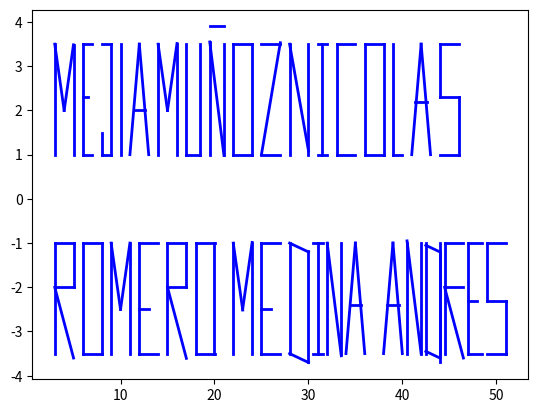

Reproduce this figure in Python.
import numpy as np
import matplotlib.pyplot as plt

y = np.arange(1, 3.51, 0.01)
x = 0 * y + 3
plt.plot(x, y, 'b', linewidth=2)

x1 = np.arange(3, 4.01, 0.01)
y1 = -1.5 * x1 + 8
plt.plot(x1, y1, 'b', linewidth=2)

x2 = np.arange(4, 5, 0.01)
y2 = 1.5 * x2 - 4
plt.plot(x2, y2, 'b', linewidth=2)

y3 = np.arange(1, 3.5, 0.01)
x3 = 0 * y3 + 5
plt.plot(x3, y3, 'b', linewidth=2)

y4 = np.arange(1, 3.51, 0.01)
x4 = 0 * y4 + 6
plt.plot(x4, y4, 'b', linewidth=2)

x5 = np.arange(6, 7.01, 0.01)
y5 = 0 * x5 + 3.5
plt.plot(x5, y5, 'b', linewidth=2)

x6 = np.arange(6, 6.51, 0.01)
y6 = 0 * x6 + 2.3
plt.plot(x6, y6, 'b', linewidth=2)

x7 = np.arange(6, 7.01, 0.01)
y7 = 0 * x7 + 1
plt.plot(x7, y7, 'b', linewidth=2)

x8 = np.arange(8, 9.01, 0.01)
y8 = 0 * x8 + 3.5
plt.plot(x8, y8, 'b', linewidth=2)

x9 = np.arange(8, 9.01, 0.01)
y9 = 0 * x9 + 1
plt.plot(x9, y9, 'b', linewidth=2)

y10 = np.arange(1, 1.51, 0.01)
x10 = 0 * y10 + 8
plt.plot(x10, y10, 'b', linewidth=2)

y11 = np.arange(1, 3.51, 0.01)
x11 = 0 * y11 + 9
plt.plot(x11, y11, 'b', linewidth=2)

y12 = np.arange(1, 3.51, 0.01)
x12 = 0 * y12 + 10
plt.plot(x12, y12, 'b', linewidth=2)

x13 = np.arange(11, 12.01, 0.01)
y13 = 2.5 * x13 - 26.5
plt.plot(x13, y13, 'b', linewidth=2)

x14 = np.arange(12, 13.01, 0.01)
y14 = -2.5 * x14 + 33.5
plt.plot(x14, y14, 'b', linewidth=2)

x15 = np.arange(11.4, 12.61, 0.01)
y15 = 0 * x15 + 2
plt.plot(x15, y15, 'b', linewidth=2)

y16 = np.arange(1, 3.51, 0.01)
x16 = 0 * y16 + 14
plt.plot(x16, y16, 'b', linewidth=2)

y17 = np.arange(1, 3.51, 0.01)
x17 = 0 * y17 + 16
plt.plot(x17, y17, 'b', linewidth=2)

x18 = np.arange(14, 15.01, 0.01)
y18 = -1.5 * x18 + 24.5
plt.plot(x18, y18, 'b', linewidth=2)

x19 = np.arange(15, 16.01, 0.01)
y19 = 1.5 * x19 - 20.5
plt.plot(x19, y19, 'b', linewidth=2)

y20 = np.arange(1, 3.51, 0.01)
x20 = 0 * y20 + 17
plt.plot(x20, y20, 'b', linewidth=2)

y21 = np.arange(1, 3.51, 0.01)
x21 = 0 * y21 + 18.5
plt.plot(x21, y21, 'b', linewidth=2)

x22 = np.arange(17, 18.51, 0.01)
y22 = 0 * x22 + 1
plt.plot(x22, y22, 'b', linewidth=2)

y23 = np.arange(1, 3.55, 0.01)
x23 = 0 * y23 + 19.5
plt.plot(x23, y23, 'b', linewidth=2)

y24 = np.arange(1, 3.51, 0.01)
x24 = 0 * y24 + 21
plt.plot(x24, y24, 'b', linewidth=2)

x25 = np.arange(19.5, 21.01, 0.01)
y25 = -1.7 * x25 + 36.7
plt.plot(x25, y25, 'b', linewidth=2)

x26 = np.arange(19.5, 21.01, 0.01)
y26 = 0 * x26 + 3.9
plt.plot(x26, y26, 'b', linewidth=2)

x27 = np.arange(22, 24.01, 0.01)
y27 = 0 * x27 + 3.5
plt.plot(x27, y27, 'b', linewidth=2)

x28 = np.arange(22, 24.01, 0.01)
y28 = 0 * x28 + 1
plt.plot(x28, y28, 'b', linewidth=2)

x29 = np.arange(25, 27.01, 0.01)
y29 = 0 * x29 + 3.5
plt.plot(x29, y29, 'b', linewidth=2)

x30 = np.arange(25, 27.01, 0.01)
y30 = 0 * x30 + 1
plt.plot(x30, y30, 'b', linewidth=2)

y31 = np.arange(1, 3.51, 0.01)
x31 = 0 * y31 + 22
plt.plot(x31, y31, 'b', linewidth=2)

y32 = np.arange(1, 3.51, 0.01)
x32 = 0 * y32 + 24
plt.plot(x32, y32, 'b', linewidth=2)

x33 = np.arange(25, 27.01, 0.01)
y33 = 1.26 * x33 - 30.5
plt.plot(x33, y33, 'b', linewidth=2)

y34 = np.arange(-3.5, -0.99, 0.01)
x34 = 0 * y34 + 3
plt.plot(x34, y34, 'b', linewidth=2)

y35 = np.arange(-2, -0.99, 0.01)
x35 = 0 * y35 + 5
plt.plot(x35, y35, 'b', linewidth=2)

y36 = np.arange(-3.5, -0.99, 0.01)
x36 = 0 * y36 + 6
plt.plot(x36, y36, 'b', linewidth=2)

y37 = np.arange(-3.5, -0.99, 0.01)
x37 = 0 * y37 + 8
plt.plot(x37, y37, 'b', linewidth=2)

y38 = np.arange(-3.5, -0.99, 0.01)
x38 = 0 * y38 + 9
plt.plot(x38, y38, 'b', linewidth=2)

y39 = np.arange(-3.5, -0.99, 0.01)
x39 = 0 * y39 + 11
plt.plot(x39, y39, 'b', linewidth=2)

y40 = np.arange(-3.5, -0.99, 0.01)
x40 = 0 * y40 + 12
plt.plot(x40, y40, 'b', linewidth=2)

y41 = np.arange(-3.5, -0.99, 0.01)
x41 = 0 * y41 + 15
plt.plot(x41, y41, 'b', linewidth=2)

y42 = np.arange(-3.5, -0.99, 0.01)
x42 = 0 * y42 + 18
plt.plot(x42, y42, 'b', linewidth=2)

y43 = np.arange(-3.5, -0.99, 0.01)
x43 = 0 * y43 + 20
plt.plot(x43, y43, 'b', linewidth=2)

y44 = np.arange(-3.5, -0.99, 0.01)
x44 = 0 * y44 + 22
plt.plot(x44, y44, 'b', linewidth=2)

y45 = np.arange(-3.5, -0.99, 0.01)
x45 = 0 * y45 + 24
plt.plot(x45, y45, 'b', linewidth=2)

y46 = np.arange(-3.5, -0.99, 0.01)
x46 = 0 * y46 + 25
plt.plot(x46, y46, 'b', linewidth=2)

y47 = np.arange(-3.5, -0.99, 0.01)
x47 = 0 * y47 + 28
plt.plot(x47, y47, 'b', linewidth=2)

y48 = np.arange(-3.7, -1.19, 0.01)
x48 = 0 * y48 + 30
plt.plot(x48, y48, 'b', linewidth=2)

y49 = np.arange(-3.5, -0.99, 0.01)
x49 = 0 * y49 + 31
plt.plot(x49, y49, 'b', linewidth=2)

y50 = np.arange(-3.5, -0.99, 0.01)
x50 = 0 * y50 + 32
plt.plot(x50, y50, 'b', linewidth=2)

y51 = np.arange(-3.5, -0.99, 0.01)
x51 = 0 * y51 + 33.5
plt.plot(x51, y51, 'b', linewidth=2)

x52 = np.arange(3, 5.01, 0.01)
y52 = 0 * x52 - 1
plt.plot(x52, y52, 'b', linewidth=2)

x53 = np.arange(3, 5.01, 0.01)
y53 = 0 * x53 - 2
plt.plot(x53, y53, 'b', linewidth=2)

x54 = np.arange(3, 5.01, 0.01)
y54 = -0.8 * x54 + 0.4
plt.plot(x54, y54, 'b', linewidth=2)

x55 = np.arange(6, 8.01, 0.01)
y55 = 0 * x55 - 1
plt.plot(x55, y55, 'b', linewidth=2)

x56 = np.arange(6, 8.01, 0.01)
y56 = 0 * x56 - 3.5
plt.plot(x56, y56, 'b', linewidth=2)

x57 = np.arange(9, 10.01, 0.01)
y57 = -1.5 * x57 + 12.5
plt.plot(x57, y57, 'b', linewidth=2)

x58 = np.arange(10, 11.01, 0.01)
y58 = 1.5 * x58 - 17.5
plt.plot(x58, y58, 'b', linewidth=2)

x59 = np.arange(12, 14.01, 0.01)
y59 = 0 * x59 - 1
plt.plot(x59, y59, 'b', linewidth=2)

x60 = np.arange(12, 14.01, 0.01)
y60 = 0 * x60 - 3.5
plt.plot(x60, y60, 'b', linewidth=2)

x61 = np.arange(12, 13.01, 0.01)
y61 = 0 * x61 - 2.5
plt.plot(x61, y61, 'b', linewidth=2)

x62 = np.arange(15, 17.01, 0.01)
y62 = 0 * x62 - 1
plt.plot(x62, y62, 'b', linewidth=2)

x63 = np.arange(15, 17.01, 0.01)
y63 = 0 * x63 - 2
plt.plot(x63, y63, 'b', linewidth=2)

x64 = np.arange(15, 17.01, 0.01)
y64 = -0.8 * x64 + 10
plt.plot(x64, y64, 'b', linewidth=2)

y65 = np.arange(-2, -0.99, 0.01)
x65 = 0 * y65 + 17
plt.plot(x65, y65, 'b', linewidth=2)

x66 = np.arange(18, 20.01, 0.01)
y66 = 0 * x66 - 1
plt.plot(x66, y66, 'b', linewidth=2)

x67 = np.arange(18, 20.01, 0.01)
y67 = 0 * x67 - 3.5
plt.plot(x67, y67, 'b', linewidth=2)

x68 = np.arange(22, 23.01, 0.01)
y68 = -1.5 * x68 + 32
plt.plot(x68, y68, 'b', linewidth=2)

x69 = np.arange(23, 24.01, 0.01)
y69 = 1.5 * x69 - 37
plt.plot(x69, y69, 'b', linewidth=2)

x70 = np.arange(25, 27.01, 0.01)
y70 = 0 * x70 - 1
plt.plot(x70, y70, 'b', linewidth=2)

x71 = np.arange(25, 27.01, 0.01)
y71 = 0 * x71 - 3.5
plt.plot(x71, y71, 'b', linewidth=2)

x72 = np.arange(25, 26.01, 0.01)
y72 = 0 * x72 - 2.5
plt.plot(x72, y72, 'b', linewidth=2)

x73 = np.arange(28, 30.01, 0.01)
y73 = -0.1 * x73 + 1.8
plt.plot(x73, y73, 'b', linewidth=2)

x74 = np.arange(28, 30.01, 0.01)
y74 = -0.1 * x74 - 0.7
plt.plot(x74, y74, 'b', linewidth=2)

x75 = np.arange(30.5, 31.51, 0.01)
y75 = 0 * x75 - 1
plt.plot(x75, y75, 'b', linewidth=2)

x76 = np.arange(30.5, 31.51, 0.01)
y76 = 0 * x76 - 3.5
plt.plot(x76, y76, 'b', linewidth=2)

x77 = np.arange(32, 33.51, 0.01)
y77 = -1.7 * x77 + 53.4
plt.plot(x77, y77, 'b', linewidth=2)

x78 = np.arange(34, 35.01, 0.01)
y78 = 2.5 * x78 - 88.5
plt.plot(x78, y78, 'b', linewidth=2)

x79 = np.arange(35, 36.01, 0.01)
y79 = -2.5 * x79 + 86.5
plt.plot(x79, y79, 'b', linewidth=2)

x80 = np.arange(34.43, 35.57, 0.01)
y80 = 0 * x80 - 2.4
plt.plot(x80, y80, 'b', linewidth=2)

y81 = np.arange(1, 3.51, 0.01)
x81 = 0 * y81 + 28
plt.plot(x81, y81, 'b', linewidth=2)

x82 = np.arange(28, 30.01, 0.01)
y82 = -1.2 * x82 + 37.1
plt.plot(x82, y82, 'b', linewidth=2)

y83 = np.arange(1, 3.51, 0.01)
x83 = 0 * y83 + 30
plt.plot(x83, y83, 'b', linewidth=2)

y84 = np.arange(1, 3.51, 0.01)
x84 = 0 * y84 + 31.5
plt.plot(x84, y84, 'b', linewidth=2)

x85 = np.arange(31, 32.01, 0.01)
y85 = 0 * x85 + 3.5
plt.plot(x85, y85, 'b', linewidth=2)

x86 = np.arange(31, 32.01, 0.01)
y86 = 0 * x86 + 1
plt.plot(x86, y86, 'b', linewidth=2)

x87 = np.arange(33, 35.01, 0.01)
y87 = 0 * x87 + 1
plt.plot(x87, y87, 'b', linewidth=2)

x88 = np.arange(33, 35.01, 0.01)
y88 = 0 * x88 + 3.5
plt.plot(x88, y88, 'b', linewidth=2)

y89 = np.arange(1, 3.51, 0.01)
x89 = 0 * y89 + 33
plt.plot(x89, y89, 'b', linewidth=2)

x90 = np.arange(36, 38.01, 0.01)
y90 = 0 * x90 + 3.5
plt.plot(x90, y90, 'b', linewidth=2)

x91 = np.arange(36, 38.01, 0.01)
y91 = 0 * x91 + 1
plt.plot(x91, y91, 'b', linewidth=2)

y92 = np.arange(1, 3.51, 0.01)
x92 = 0 * y92 + 36
plt.plot(x92, y92, 'b', linewidth=2)

y93 = np.arange(1, 3.51, 0.01)
x93 = 0 * y92 + 39
plt.plot(x93, y93, 'b', linewidth=2)

x94 = np.arange(39, 40.01, 0.01)
y94 = 0 * x94 + 1
plt.plot(x94, y94, 'b', linewidth=2)

x95 = np.arange(41, 42.01, 0.01)
y95 = 2.5 * x95 - 101.5
plt.plot(x95, y95, 'b', linewidth=2)

x96 = np.arange(42, 43.01, 0.01)
y96 = -2.5 * x96 + 108.5
plt.plot(x96, y96, 'b', linewidth=2)

y97 = np.arange(1, 3.51, 0.01)
x97 = 0 * y97 + 38
plt.plot(x97, y97, 'b', linewidth=2)

x98 = np.arange(41.4, 42.61, 0.01)
y98 = 0 * x98 + 2.2
plt.plot(x98, y98, 'b', linewidth=2)

x99 = np.arange(44, 46.01, 0.01)
y99 = 0 * x99 + 3.5
plt.plot(x99, y99, 'b', linewidth=2)

x100 = np.arange(44, 46.01, 0.01)
y100 = 0 * x100 + 1
plt.plot(x100, y100, 'b', linewidth=2)

x101 = np.arange(44, 46.01, 0.01)
y101 = 0 * x101 + 2.3
plt.plot(x101, y101, 'b', linewidth=2)

y102 = np.arange(2.3, 3.51, 0.01)
x102 = 0 * y102 + 44
plt.plot(x102, y102, 'b', linewidth=2)

y103 = np.arange(1, 2.31, 0.01)
x103 = 0 * y103 + 46
plt.plot(x103, y103, 'b', linewidth=2)

x104 = np.arange(38, 39.01, 0.01)
y104 = 2.5 * x104 - 98.5
plt.plot(x104, y104, 'b', linewidth=2)

x105 = np.arange(39, 40.01, 0.01)
y105 = -2.5 * x105 + 96.5
plt.plot(x105, y105, 'b', linewidth=2)

x106 = np.arange(38.4, 39.61, 0.01)
y106 = 0 * x106 - 2.4
plt.plot(x106, y106, 'b', linewidth=2)

y107 = np.arange(-3.5, -0.99, 0.01)
x107 = 0 * y107 + 40.5
plt.plot(x107, y107, 'b', linewidth=2)

y108 = np.arange(-3.5, -0.99, 0.01)
x108 = 0 * y108 + 42
plt.plot(x108, y108, 'b', linewidth=2)

x109 = np.arange(40.5, 42.01, 0.01)
y109 = -1.7 * x109 + 67.9
plt.plot(x109, y109, 'b', linewidth=2)

y110 = np.arange(-3.5, -0.99, 0.01)
x110 = 0 * y110 + 42.5
plt.plot(x110, y110, 'b', linewidth=2)

y111 = np.arange(-3.5, -0.99, 0.01)
x111 = 0 * y111 + 44
plt.plot(x111, y111, 'b', linewidth=2)

y112 = np.arange(-3.7, -1.19, 0.01)
x112 = 0 * y112 + 44
plt.plot(x112, y112, 'b', linewidth=2)

x113 = np.arange(42.5, 44.01, 0.01)
y113 = -0.1 * x113 + 3.2
plt.plot(x113, y113, 'b', linewidth=2)

x114 = np.arange(42.5, 44.01, 0.01)
y114 = -0.1 * x114 + 0.8
plt.plot(x114, y114, 'b', linewidth=2)

y115 = np.arange(-3.5, -0.99, 0.01)
x115 = 0 * y115 + 44.5
plt.plot(x115, y115, 'b', linewidth=2)

x116 = np.arange(44.5, 46.51, 0.01)
y116 = 0 * x116 - 1
plt.plot(x116, y116, 'b', linewidth=2)

x117 = np.arange(44.5, 46.51, 0.01)
y117 = 0 * x117 - 2
plt.plot(x117, y117, 'b', linewidth=2)

x118 = np.arange(44.5, 46.51, 0.01)
y118 = -0.8 * x118 + 33.6
plt.plot(x118, y118, 'b', linewidth=2)

y120 = np.arange(-3.5, -0.99, 0.01)
x120 = 0 * y120 + 47
plt.plot(x120, y120, 'b', linewidth=2)

y121 = np.arange(-2.3, -0.99, 0.01)
x121 = 0 * y121 + 49
plt.plot(x121, y121, 'b', linewidth=2)

y122 = np.arange(-3.5, -2.29, 0.01)
x122 = 0 * y122 + 51
plt.plot(x122, y122, 'b', linewidth=2)

x123 = np.arange(47, 48.51, 0.01)
y123 = 0 * x123 - 1
plt.plot(x123, y123, 'b', linewidth=2)

x124 = np.arange(47, 48.01, 0.01)
y124 = 0 * x124 - 2.3
plt.plot(x124, y124, 'b', linewidth=2)

x125 = np.arange(47, 48.51, 0.01)
y125 = 0 * x125 - 3.5
plt.plot(x125, y125, 'b', linewidth=2)

x126 = np.arange(49, 51.01, 0.01)
y126 = 0 * x126 - 1
plt.plot(x126, y126, 'b', linewidth=2)

x127 = np.arange(49, 51.01, 0.01)
y127 = 0 * x127 - 2.3
plt.plot(x127, y127, 'b', linewidth=2)

x128 = np.arange(49, 51.01, 0.01)
y128 = 0 * x128 - 3.5
plt.plot(x128, y128, 'b', linewidth=2)

plt.show()
#!
